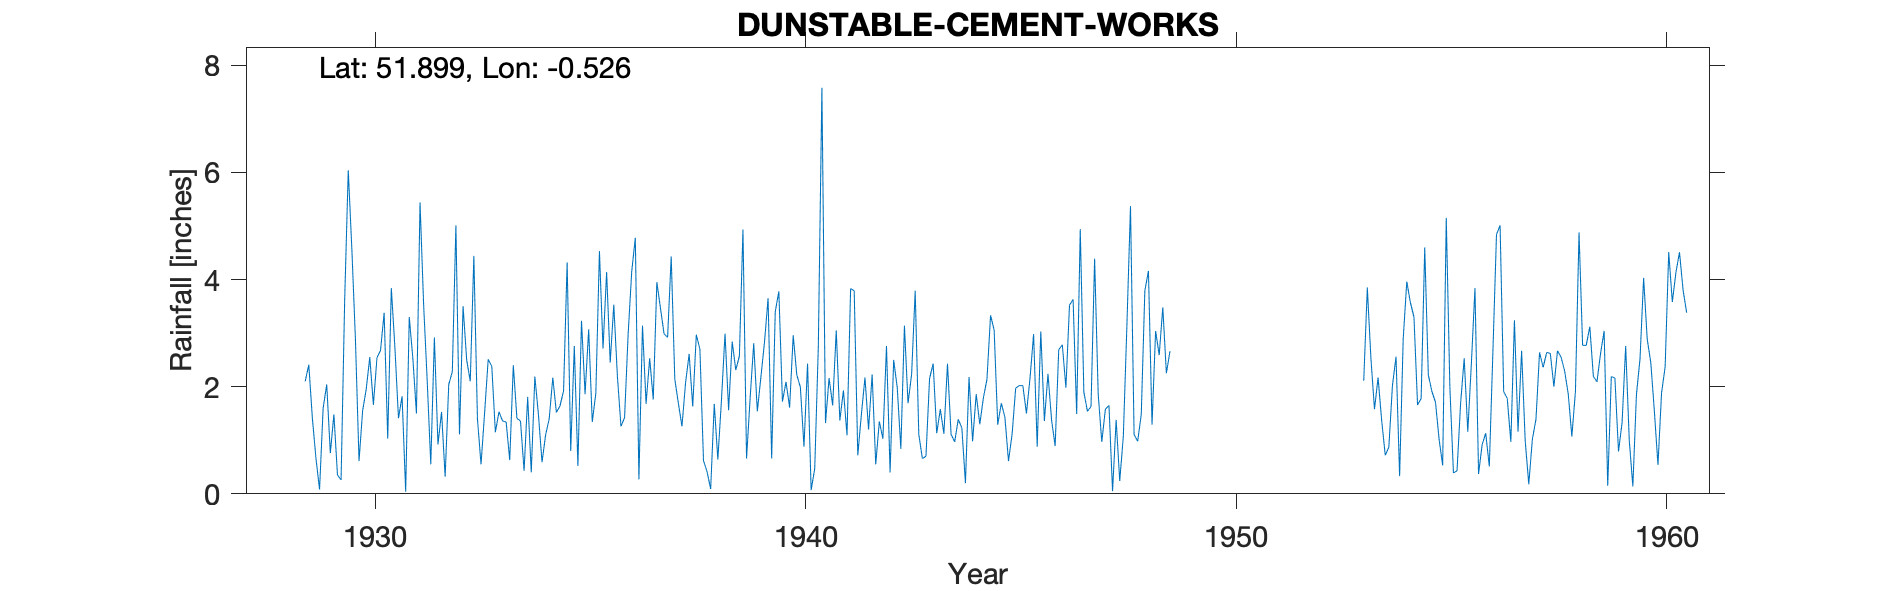

The data file committed next to this chart (first rows):
DUNSTABLE-CEMENT-WORKS, , , , , , , , , , , , , , , , , , , , , , , 
Grid ref, TL015233, Long, -0.5262, Lat, 51.9, Elevation, 430, ft, , , , , , , , , , , , , , , 
Station no, 1160, , , , , , , , , , , , , , , , , , , , , , 
, 1920, 1921, 1922, 1923, 1924, 1925, 1926, 1927, 1928, 1929, 1930, 1931, 1932, 1933, 1934, 1935, 1936, 1937, 1938, 1939, 1940, 1941, 1942
January, , , , , , , , , , 1.41, 2.88, 1.41, 1.53, 1.51, 1.81, 0.8, 3.53, 3.95, 2.7, 4.93, 2.09, 2.16, 2.23
February, , , , , , , , , , 0.66, 0.61, 1.82, 0.32, 2.51, 0.4, 2.76, 2.2, 3.47, 0.62, 0.66, 1.61, 1.65, 0.55
March, , , , , , , , , , 0.08, 1.55, 0.04, 2.04, 2.38, 2.19, 0.52, 1.26, 2.99, 0.41, 1.79, 2.96, 3.05, 1.35
April, , , , , , , , , , 1.6, 1.95, 3.3, 2.28, 1.15, 1.48, 3.23, 1.42, 2.92, 0.09, 2.81, 2.22, 1.37, 1.03
May, , , , , , , , , , 2.04, 2.55, 2.53, 5.01, 1.53, 0.59, 1.86, 2.98, 4.43, 1.68, 1.54, 1.99, 1.93, 2.76
June, , , , , , , , , , 0.76, 1.66, 1.5, 1.11, 1.36, 1.1, 3.07, 4.15, 2.14, 0.64, 2.18, 0.88, 1.09, 0.4
July, , , , , , , , , , 1.48, 2.54, 5.44, 3.5, 1.34, 1.4, 1.34, 4.78, 1.69, 1.74, 2.83, 2.43, 3.83, 2.5
August, , , , , , , , , , 0.35, 2.68, 3.54, 2.5, 0.63, 2.17, 1.88, 0.27, 1.26, 2.99, 3.65, 0.07, 3.79, 1.98
September, , , , , , , , , , 0.26, 3.38, 2.11, 2.1, 2.4, 1.52, 4.53, 3.14, 2.07, 1.56, 0.66, 0.47, 0.72, 0.84
October, , , , , , , , , , 3.61, 1.03, 0.55, 4.44, 1.41, 1.64, 2.71, 1.68, 2.61, 2.84, 3.4, 2.74, 1.48, 3.14
November, , , , , , , , , 2.1, 6.04, 3.84, 2.92, 1.4, 1.36, 1.92, 4.14, 2.53, 1.63, 2.31, 3.78, 7.58, 2.17, 1.69
December, , , , , , , , , 2.41, 4.57, 2.73, 0.92, 0.55, 0.43, 4.32, 2.45, 1.76, 2.97, 2.57, 1.72, 1.32, 1.2, 2.23
Total, , , , , , , , , , 22.86, 27.4, 26.08, 26.78, 18.01, 20.54, 29.29, 29.7, 32.13, 20.15, 29.95, 26.36, 24.44, 20.7
